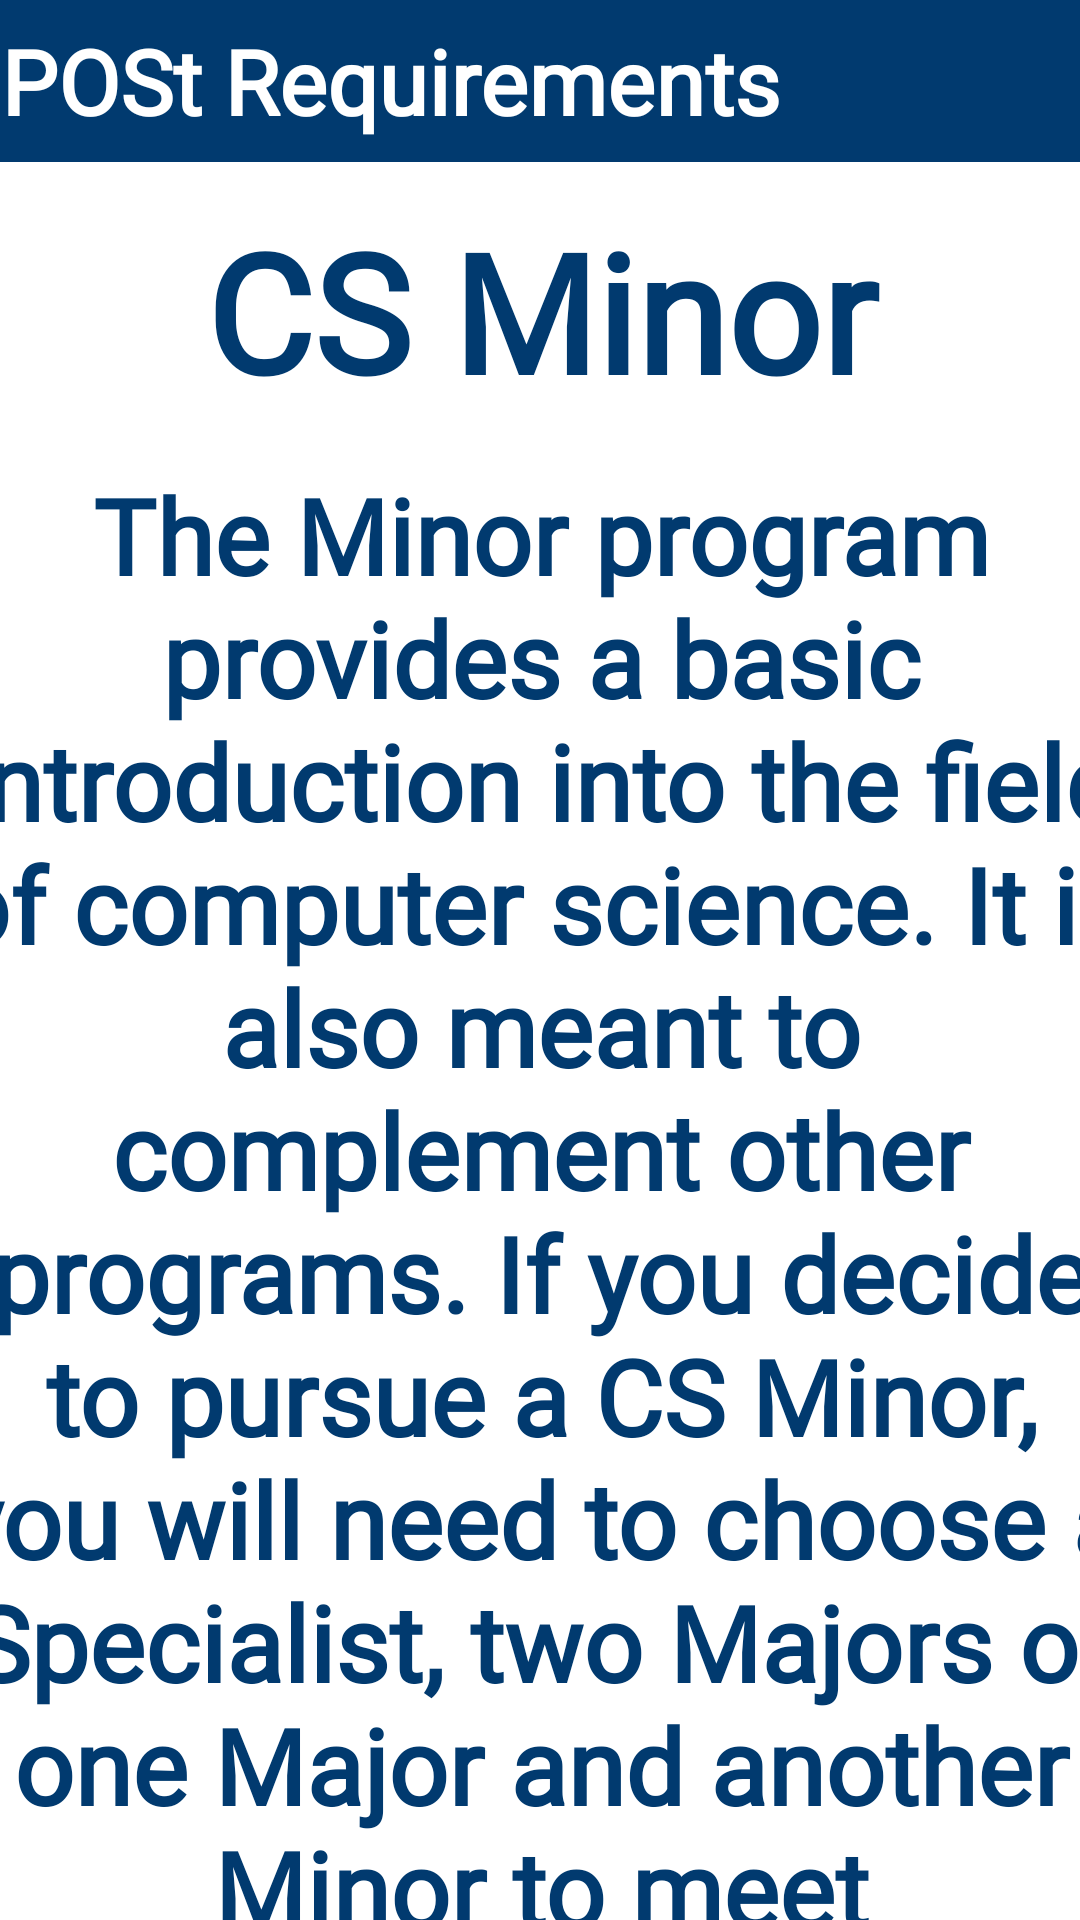

Produce the Android XML layout that renders to this screen, including the resource entries it uses.
<!-- AndroidManifest.xml: application theme Theme.Group21Project -->
<!-- res/layout/minor_page.xml -->
<?xml version="1.0" encoding="utf-8"?>
<androidx.core.widget.NestedScrollView xmlns:android="http://schemas.android.com/apk/res/android"
    xmlns:app="http://schemas.android.com/apk/res-auto"
    xmlns:tools="http://schemas.android.com/tools"
    android:layout_width="match_parent"
    android:layout_height="match_parent"
    tools:context=".SecondFragment">


    <androidx.constraintlayout.widget.ConstraintLayout
        android:layout_width="match_parent"
        android:layout_height="match_parent"
        android:paddingStart="0dp"
        android:paddingLeft="0dp"
        android:paddingTop="0dp"
        android:paddingEnd="0dp"
        android:paddingRight="0dp">


        <include
            android:id="@+id/my_toolbar"
            style="@style/ToolbarStyle"
            layout="@layout/toolbar"
            android:layout_width="match_parent"
            android:layout_height="54dp"
            android:padding="0dp"
            android:paddingStart="0dp"
            android:paddingLeft="0dp"
            android:paddingTop="0dp"
            android:paddingEnd="0dp"
            android:paddingRight="0dp"
            android:paddingBottom="0dp"
            android:textStyle="bold"
            app:layout_constraintEnd_toEndOf="parent"
            app:layout_constraintHorizontal_bias="0.0"
            app:layout_constraintStart_toStartOf="parent"
            app:layout_constraintTop_toTopOf="parent" />


        <ImageView
            android:id="@+id/imageview_first"
            android:layout_width="427dp"
            android:layout_height="914dp"
            android:alpha="0.45"
            android:scaleType="centerCrop"
            app:layout_constraintBottom_toBottomOf="parent"
            app:layout_constraintEnd_toEndOf="parent"
            app:layout_constraintHorizontal_bias="0.0"
            app:layout_constraintStart_toStartOf="parent"
            app:layout_constraintTop_toTopOf="parent"
            app:layout_constraintVertical_bias="0.0"
            app:srcCompat="@drawable/new_background" />

        

        <TextView
            android:id="@+id/textview_first"
            android:layout_width="378dp"
            android:layout_height="79dp"
            android:layout_marginTop="64dp"
            android:alpha="1"
            android:fontFamily="@font/roboto_bold"
            android:gravity="center"
            android:text="CS Minor"
            android:textColor="#013A6F"
            android:textSize="55sp"
            android:textStyle="bold"
            app:layout_constraintEnd_toEndOf="parent"
            app:layout_constraintHorizontal_bias="0.509"
            app:layout_constraintStart_toStartOf="parent"
            app:layout_constraintTop_toTopOf="parent" />

        <TextView
            android:id="@+id/textview_second"
            android:layout_width="394dp"
            android:layout_height="602dp"
            android:layout_marginTop="-20dp"
            android:alpha="1"
            android:fontFamily="@font/roboto_bold"
            android:gravity="center"
            android:paddingStart="0dp"
            android:paddingLeft="0dp"
            android:paddingTop="0dp"
            android:paddingEnd="0dp"
            android:paddingRight="0dp"
            android:text="The Minor program provides a basic introduction into the field of computer science. It is also meant to complement other programs. If you decide to pursue a CS Minor, you will need to choose a Specialist, two Majors or one Major and another Minor to meet graduation requirements."
            android:textAlignment="center"
            android:textColor="#013A6F"
            android:textSize="35sp"
            android:textStyle="bold"
            app:layout_constraintEnd_toEndOf="parent"
            app:layout_constraintStart_toStartOf="parent"
            app:layout_constraintTop_toBottomOf="@id/textview_first" />

        <Button
            android:id="@+id/buttonFirst"
            android:layout_width="wrap_content"
            android:layout_height="105dp"
            android:alpha="0.825"
            android:backgroundTint="#013A6F"
            android:fontFamily="@font/roboto_bold"
            android:text="Learn more"
            android:textSize="34sp"
            app:layout_constraintEnd_toEndOf="parent"
            app:layout_constraintHorizontal_bias="0.497"
            app:layout_constraintStart_toStartOf="parent"
            app:layout_constraintTop_toBottomOf="@+id/textview_second" />


    </androidx.constraintlayout.widget.ConstraintLayout>
</androidx.core.widget.NestedScrollView>
<!-- res/layout/toolbar.xml (included above) -->
<?xml version="1.0" encoding="utf-8"?>
<androidx.appcompat.widget.Toolbar
    xmlns:android="http://schemas.android.com/apk/res/android"
    android:id="@+id/my_toolbar"
    android:layout_width="match_parent"
    android:layout_height="wrap_content"
    android:background="#013A6F"
    android:elevation="4dp"
    android:popupTheme="@style/ThemeOverlay.AppCompat.Light"
    android:theme="@style/ThemeOverlay.AppCompat.ActionBar"
    android:paddingLeft="0dp"
    android:paddingRight="0dp"
    android:paddingTop="0dp"
    android:paddingBottom="0dp">

<TextView
android:layout_width="wrap_content"
android:layout_height="wrap_content"
    android:fontFamily="@font/roboto_bold"
    android:gravity="center"
    android:text="POSt Requirements"
    android:textColor="@android:color/white"
    android:textSize="30sp"
    android:textStyle="bold"
android:id="@+id/toolbar_title" />

</androidx.appcompat.widget.Toolbar>
<!-- resources referenced by this layout -->
<resources>
  <style name="ToolbarStyle">
          <item name="android:textColor">@android:color/white</item>
          <item name="android:textSize">18sp</item>
          
      </style>
  <style name="Theme.Group21Project" parent="android:Theme.Material.Light.NoActionBar" />
</resources>
